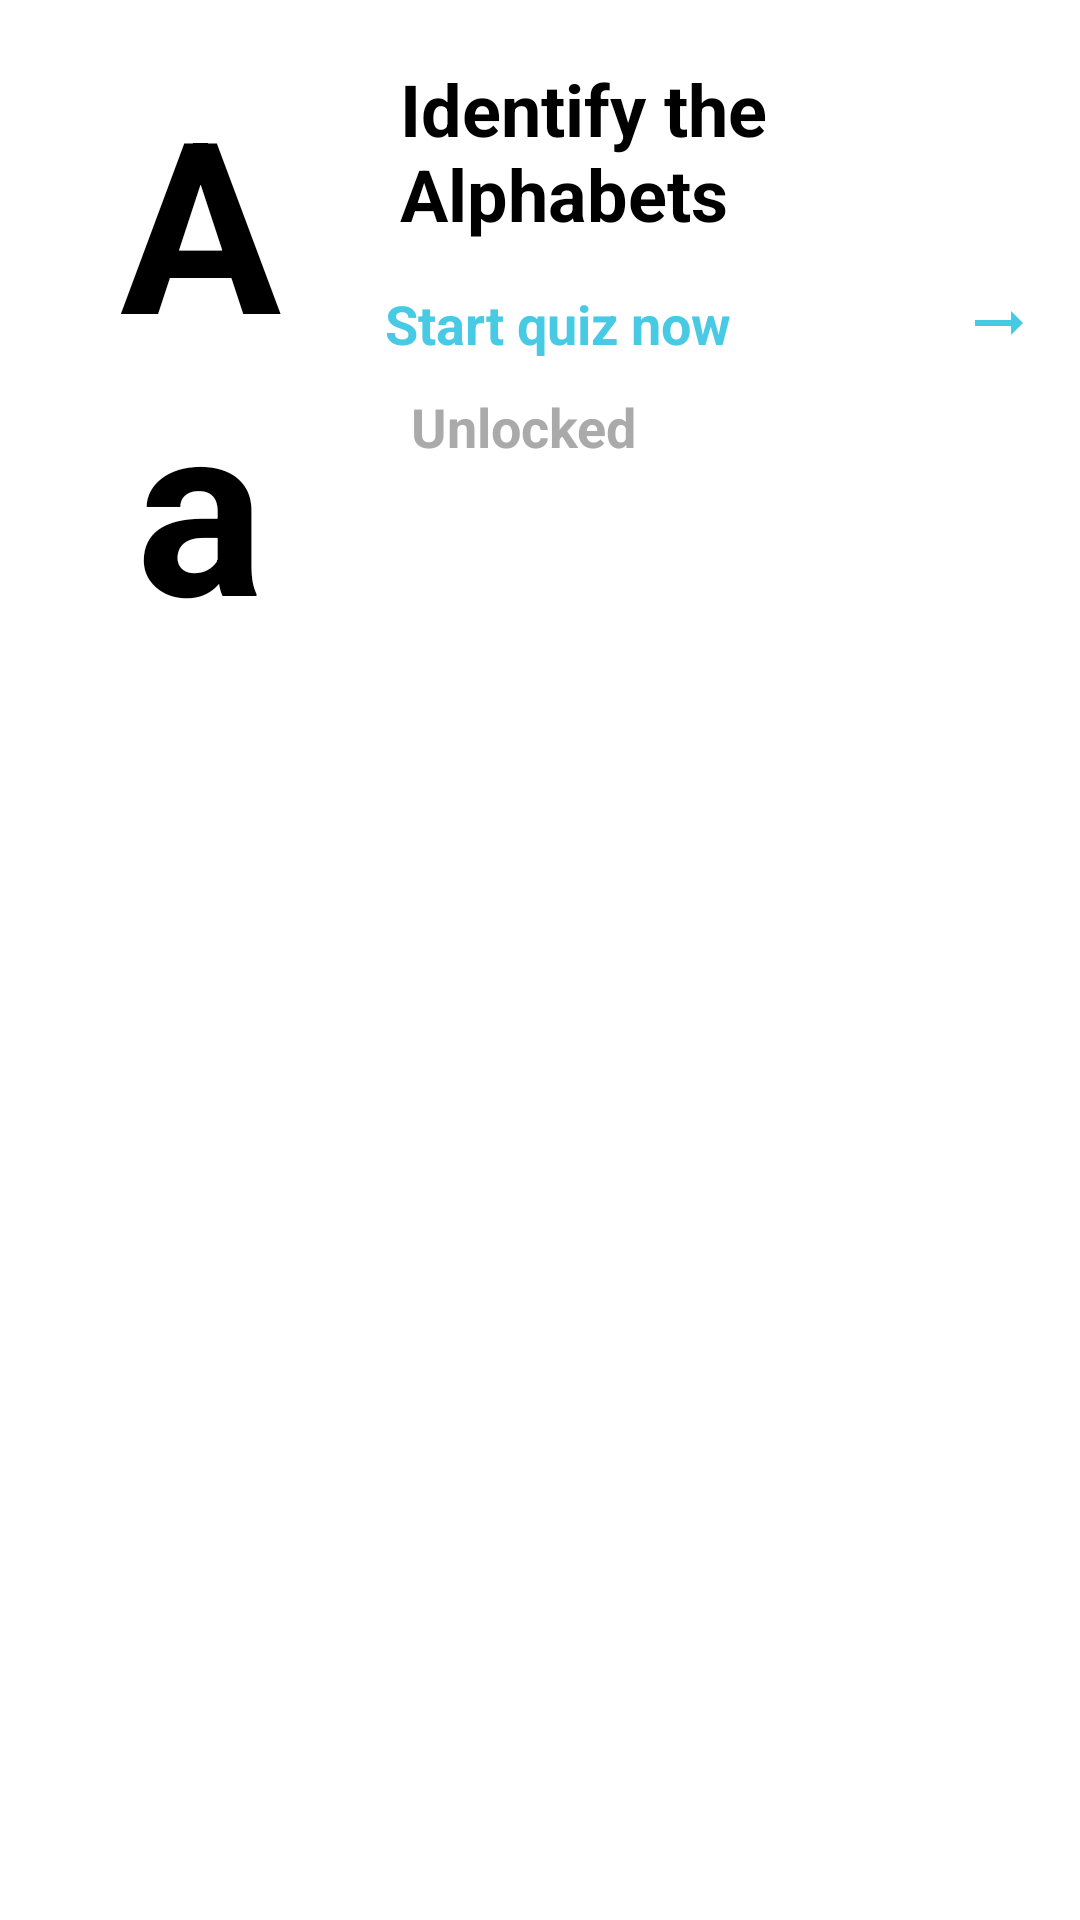

Android layout source for this screen:
<!-- AndroidManifest.xml: application theme Theme.AlmajiriLiteracyApp -->
<!-- res/layout/quiz_row.xml -->
<?xml version="1.0" encoding="utf-8"?>
<androidx.constraintlayout.widget.ConstraintLayout
    xmlns:android="http://schemas.android.com/apk/res/android"
    android:layout_width="match_parent"
    android:layout_height="match_parent"
    xmlns:app="http://schemas.android.com/apk/res-auto">

    <androidx.core.widget.NestedScrollView
        android:layout_width="match_parent"
        android:layout_height="0dp"
        android:layout_margin="10dp"
        app:layout_constraintBottom_toBottomOf="parent"
        app:layout_constraintEnd_toEndOf="parent"
        app:layout_constraintStart_toStartOf="parent"
        app:layout_constraintTop_toTopOf="parent">


        <LinearLayout
            android:layout_width="match_parent"
            android:layout_height="match_parent"
            android:orientation="vertical">

            <LinearLayout
                android:layout_width="match_parent"
                android:layout_height="match_parent"
                android:orientation="horizontal">

                <TextView
                    android:id="@+id/txt_quizAplphabet"
                    android:layout_width="0dp"
                    android:layout_height="wrap_content"
                    android:layout_gravity="start"
                    android:layout_weight="1"
                    android:background="@android:color/transparent"
                    android:gravity="center"
                    android:padding="10dp"
                    android:text="Aa"
                    android:textColor="@color/black"
                    android:textSize="80sp"
                    android:textStyle="bold"
                    android:visibility="visible" />

                <LinearLayout
                    android:layout_width="0dp"
                    android:layout_height="match_parent"
                    android:layout_weight="2"
                    android:orientation="vertical">

                    <TextView
                        android:layout_width="match_parent"
                        android:layout_height="wrap_content"
                        android:layout_margin="10dp"
                        android:gravity="start"
                        android:text="Identify the Alphabets"
                        android:textColor="@color/black"
                        android:textSize="24sp"
                        android:textStyle="bold" />

                    <TextView
                        android:id="@+id/txtStartQuiz"
                        android:layout_width="match_parent"
                        android:layout_height="wrap_content"
                        android:layout_margin="5dp"
                        android:gravity="start"
                        android:text="Start quiz now"
                        android:textColor="@color/custom_text_color"
                        android:textSize="18sp"
                        android:textStyle="bold"
                        app:drawableEndCompat="@drawable/ic_arrow_right_alt" />

                    <TextView
                        android:id="@+id/txtUnLock"
                        android:layout_width="match_parent"
                        android:layout_height="wrap_content"
                        android:layout_margin="5dp"
                        android:gravity="start"
                        android:text="  Unlocked"
                        android:textColor="@android:color/darker_gray"
                        android:textSize="18sp"
                        android:textStyle="bold"
                        app:drawableStartCompat="@drawable/lock_open" />


                </LinearLayout>

            </LinearLayout>


        </LinearLayout>

    </androidx.core.widget.NestedScrollView>

</androidx.constraintlayout.widget.ConstraintLayout>
<!-- resources referenced by this layout -->
<resources>
  <color name="black">#FF000000</color>
  <color name="custom_text_color">#48CAE4</color>
  <!-- drawable ic_arrow_right_alt (drawable) -->
  <vector android:autoMirrored="true" android:height="24dp"
      android:tint="#48CAE4" android:viewportHeight="24"
      android:viewportWidth="24" android:width="24dp" xmlns:android="http://schemas.android.com/apk/res/android">
      <path android:fillColor="@android:color/white" android:pathData="M16.01,11H4v2h12.01v3L20,12l-3.99,-4z"/>
  </vector>
  <style name="Theme.AlmajiriLiteracyApp" parent="Theme.MaterialComponents.DayNight.NoActionBar">
          
          <item name="colorPrimary">@color/purple_500</item>
          <item name="colorPrimaryVariant">@color/purple_700</item>
          <item name="colorOnPrimary">@color/white</item>
          
          <item name="colorSecondary">@color/teal_200</item>
          <item name="colorSecondaryVariant">@color/teal_700</item>
          <item name="colorOnSecondary">@color/black</item>
          
          <item name="android:statusBarColor" tools:targetApi="l">?attr/colorPrimaryVariant</item>
          
          <item name="windowActionBar">false</item>
          <item name="windowNoTitle">true</item>
      </style>
  <color name="purple_500">#48CAE4</color>
  <color name="purple_700">#349AAE</color>
  <color name="white">#FFFFFFFF</color>
  <color name="teal_200">#FF03DAC5</color>
  <color name="teal_700">#FF018786</color>
</resources>
